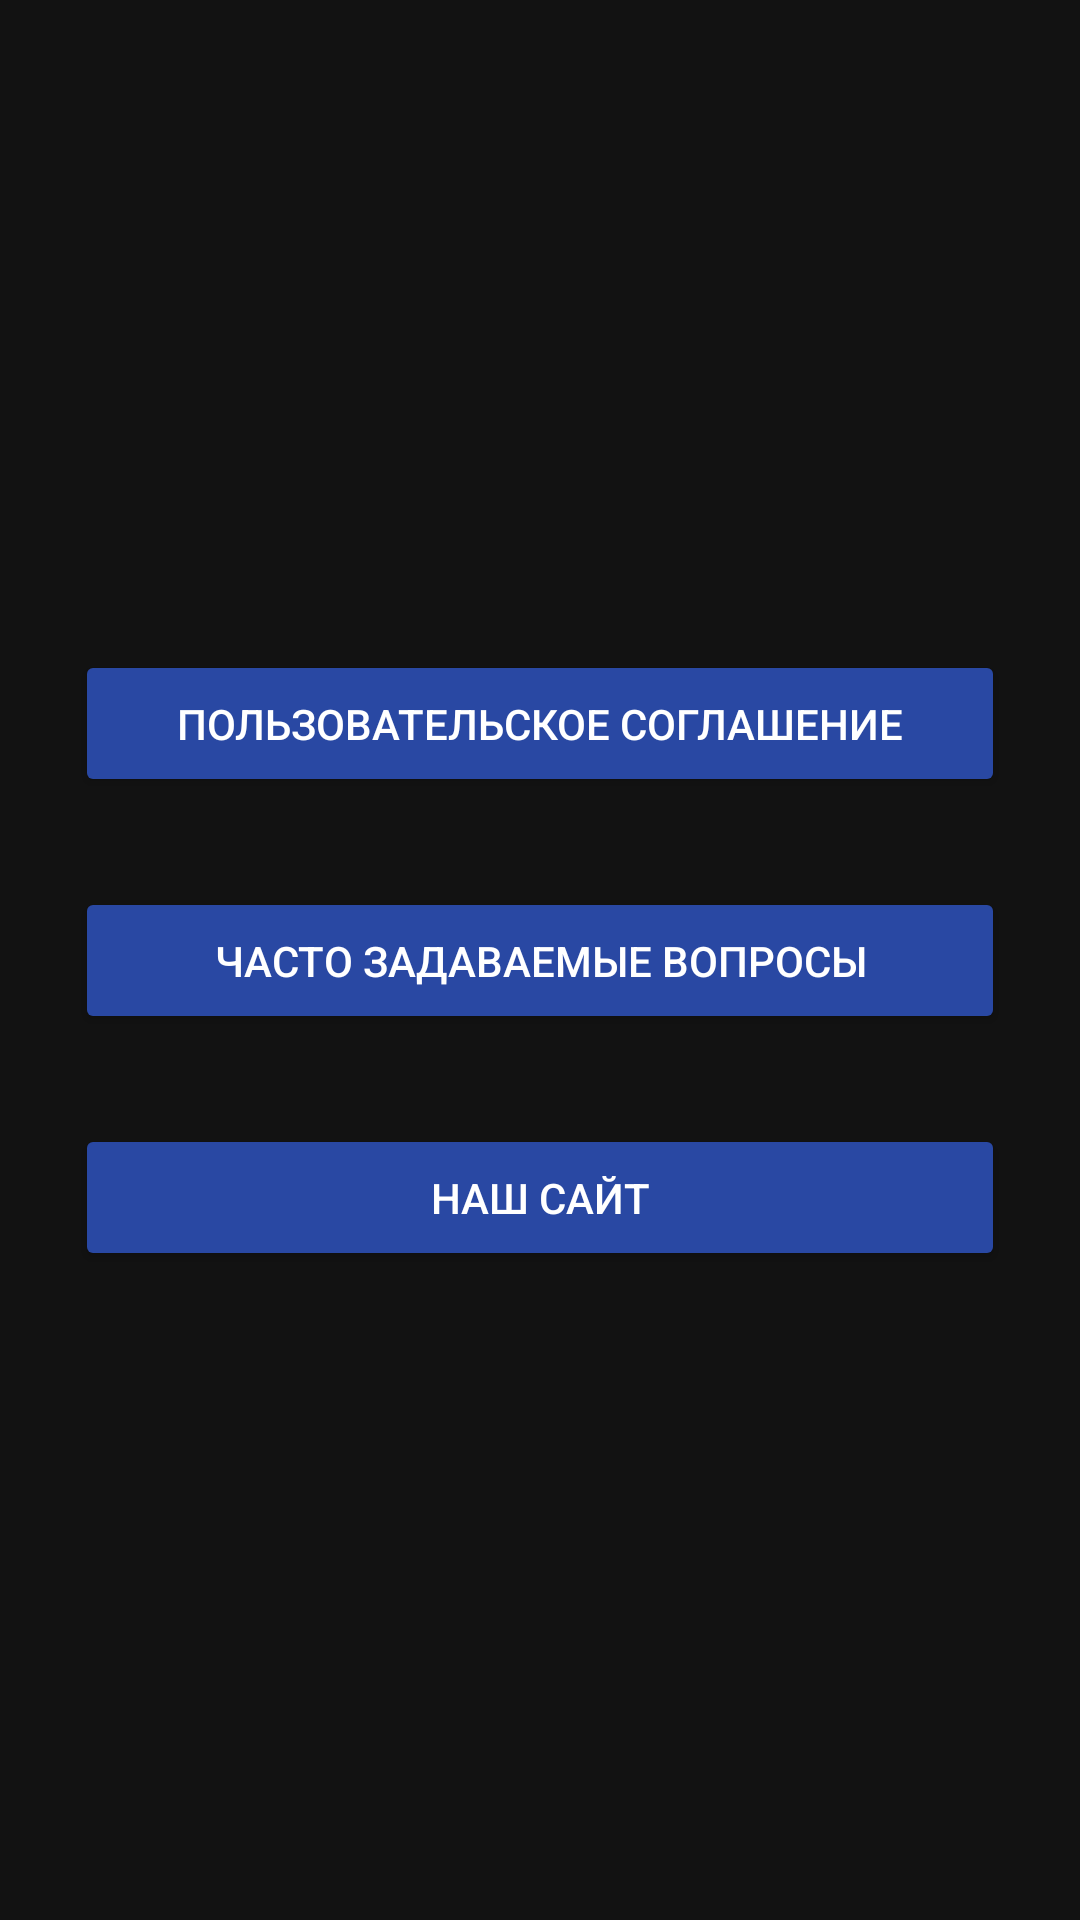

Android layout source for this screen:
<!-- AndroidManifest.xml: application theme Theme.ScooRent -->
<!-- res/layout/fragment_support.xml -->
<?xml version="1.0" encoding="utf-8"?>
<androidx.constraintlayout.widget.ConstraintLayout xmlns:android="http://schemas.android.com/apk/res/android"
    xmlns:app="http://schemas.android.com/apk/res-auto"
    xmlns:tools="http://schemas.android.com/tools"
    android:layout_width="match_parent"
    android:layout_height="match_parent"
    android:orientation="vertical"
    tools:context=".SupportFragment"
    android:background="@drawable/back">


    <LinearLayout
        android:layout_width="match_parent"
        android:layout_height="wrap_content"
        android:orientation="vertical"
        android:padding="25dp"
        app:layout_constraintBottom_toBottomOf="parent"
        app:layout_constraintEnd_toEndOf="parent"
        app:layout_constraintStart_toStartOf="parent"
        app:layout_constraintTop_toTopOf="parent">

        <Button
            android:id="@+id/button3"
            android:padding="15dp"
            android:backgroundTint="#2948A3"
            android:layout_width="match_parent"
            android:layout_height="wrap_content"
            android:text="Пользовательское соглашение" />

        <Button
            android:id="@+id/button4"
            android:padding="15dp"
            android:backgroundTint="#2948A3"
            android:layout_marginTop="30dp"
            android:layout_width="match_parent"
            android:layout_height="wrap_content"
            android:text="Часто задаваемые вопросы" />

        <Button
            android:id="@+id/button5"
            android:layout_marginTop="30dp"
            android:padding="15dp"
            android:backgroundTint="#2948A3"
            android:layout_width="match_parent"
            android:layout_height="wrap_content"
            android:text="Наш сайт" />
    </LinearLayout>
</androidx.constraintlayout.widget.ConstraintLayout>
<!-- resources referenced by this layout -->
<resources>
  <style name="Theme.ScooRent" parent="Theme.MaterialComponents.NoActionBar">
          
          <item name="colorPrimary">@color/purple_500</item>
          <item name="colorPrimaryVariant">@color/purple_700</item>
          <item name="colorOnPrimary">@color/white</item>
          
          <item name="colorSecondary">@color/teal_200</item>
          <item name="colorSecondaryVariant">@color/teal_700</item>
          <item name="colorOnSecondary">@color/black</item>
          
          <item name="android:statusBarColor" tools:targetApi="l">?attr/colorPrimaryVariant</item>
          
      </style>
  <!-- not gathered from this repository: default colours our renderer supplied (Android Studio template values) -->
  <color name="purple_500">#FF6200EE</color>
  <color name="purple_700">#FF3700B3</color>
  <color name="teal_200">#FF03DAC5</color>
  <color name="teal_700">#FF018786</color>
  <color name="black">#FF000000</color>
  <color name="white">#FFFFFFFF</color>
</resources>
